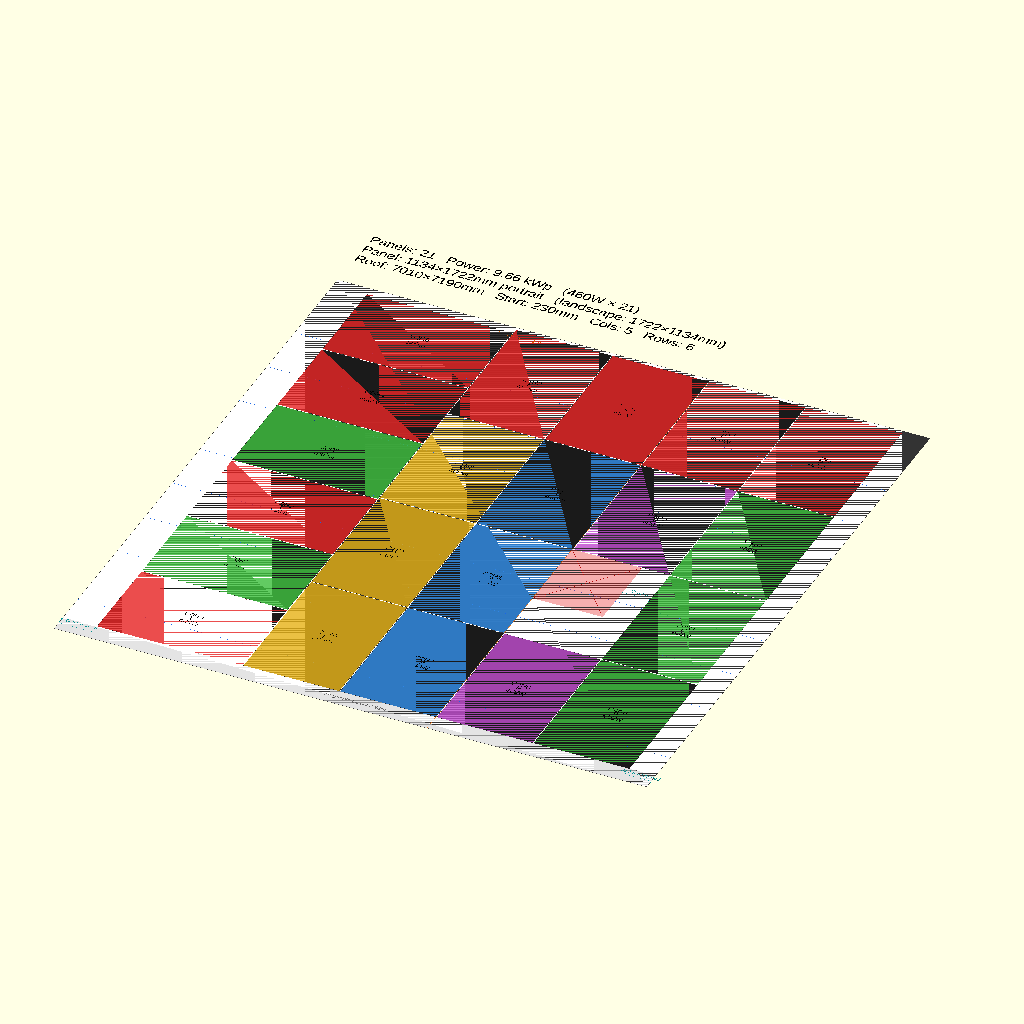
Cell 1: the model at its default parameters.
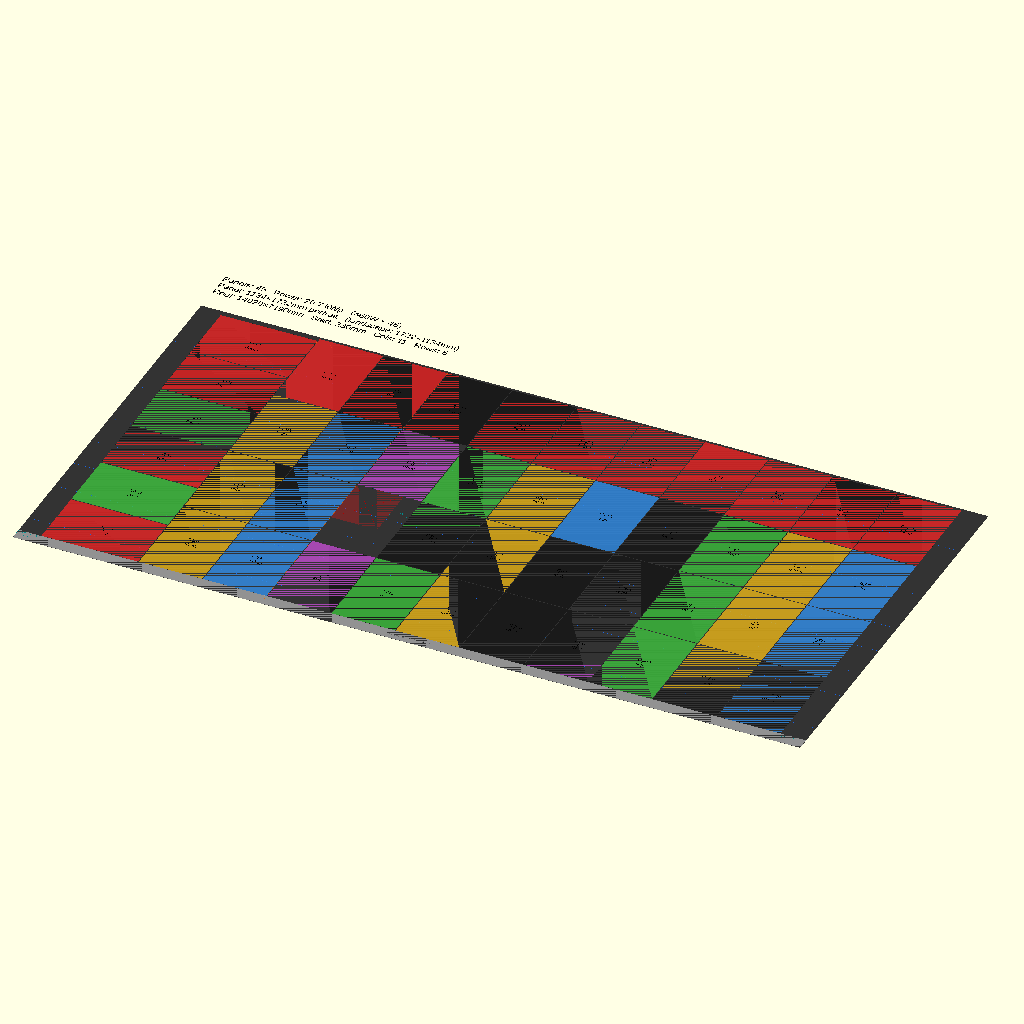
Cell 2: ROOF_W = 14020 (everything else at default).
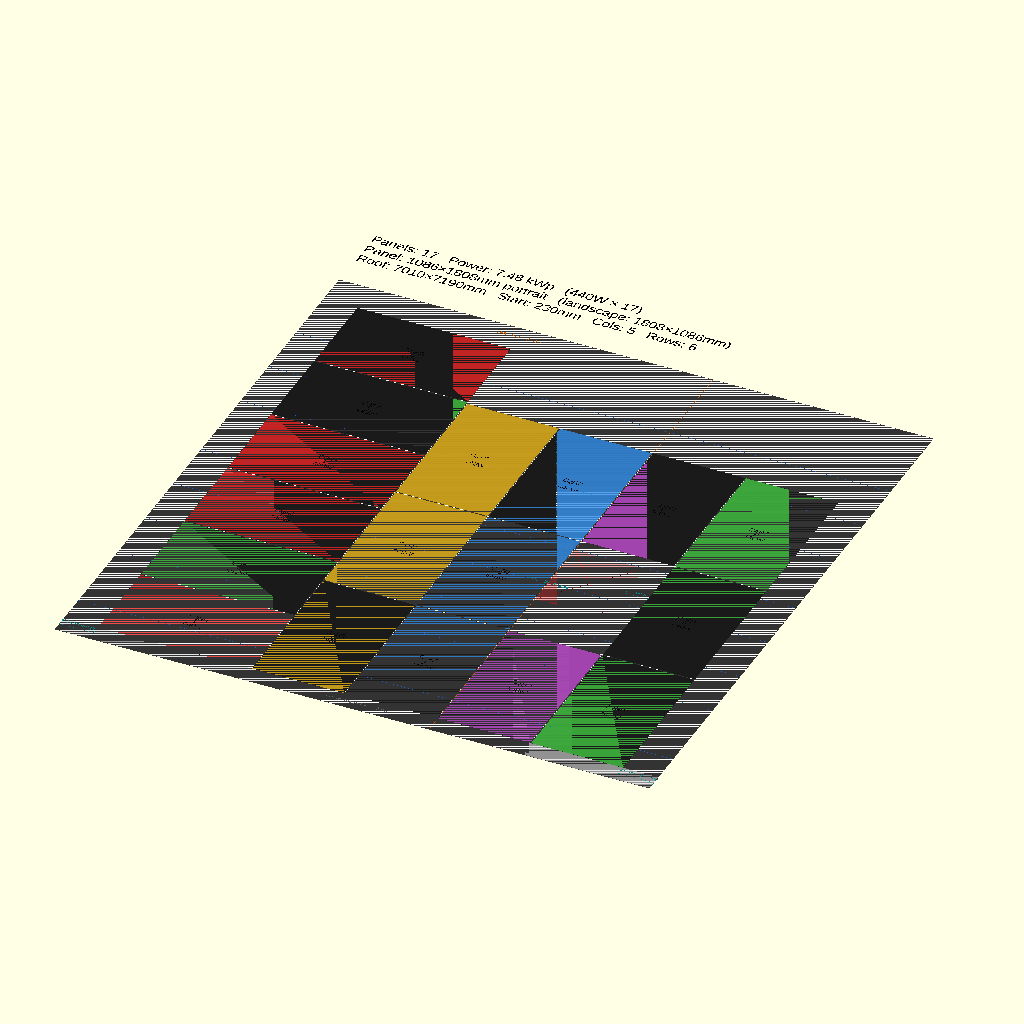
Cell 3: the same model with SEL = 2.
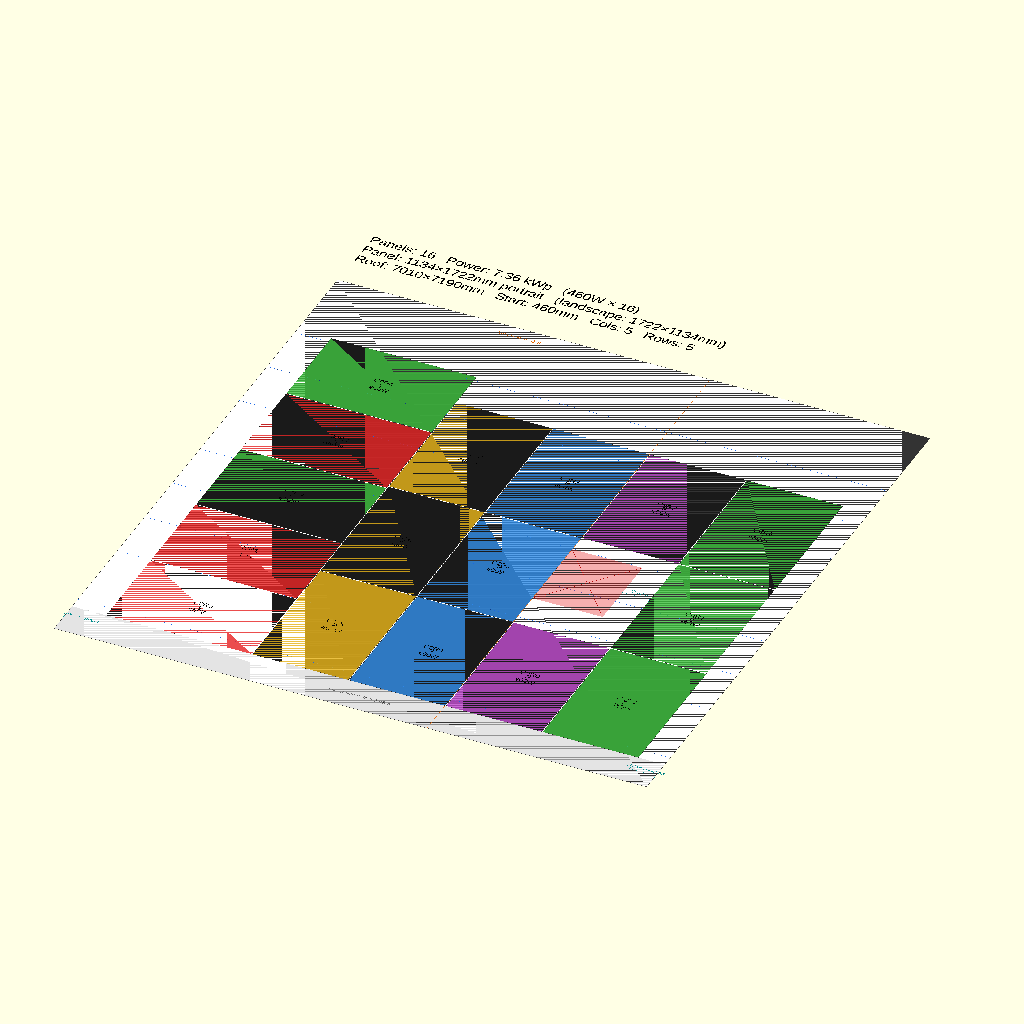
Cell 4: START_Y = 460 (everything else at default).
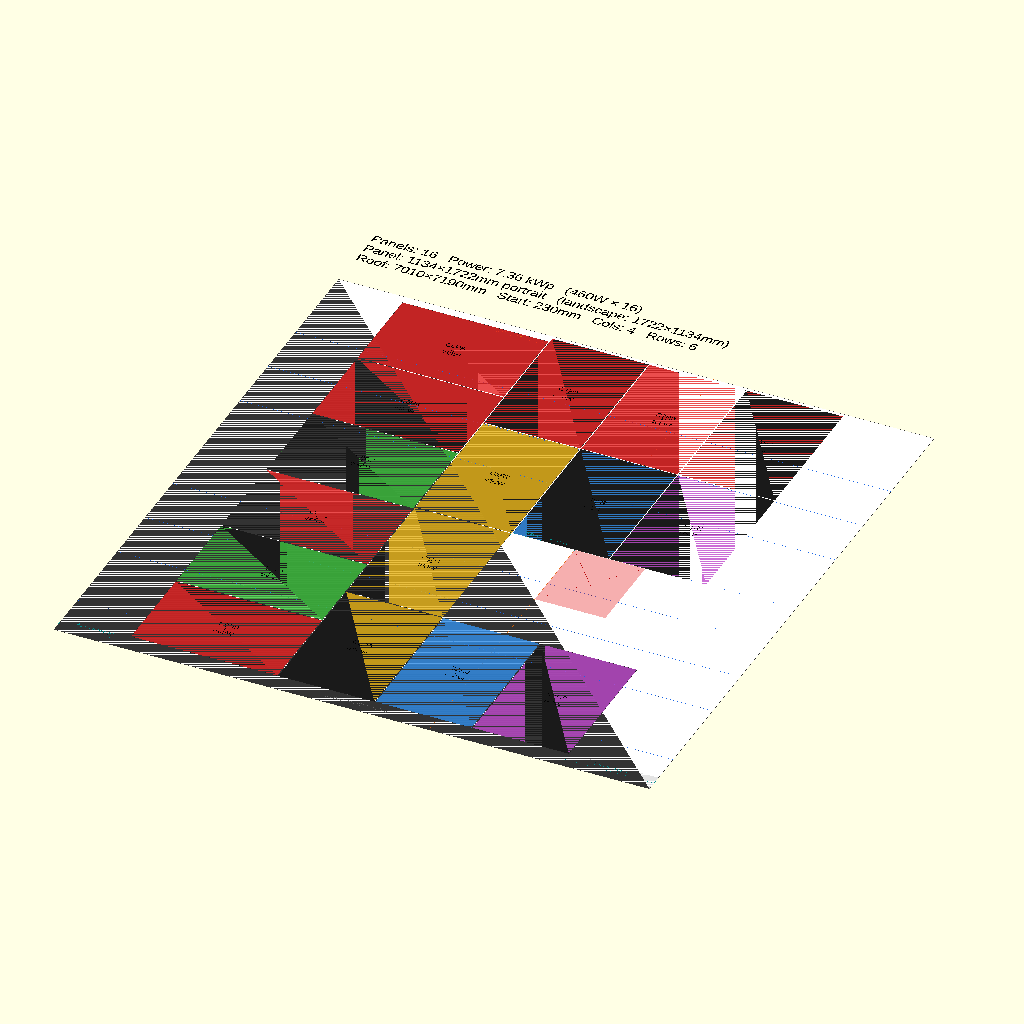
Cell 5: X_OFFSET = 800 (everything else at default).
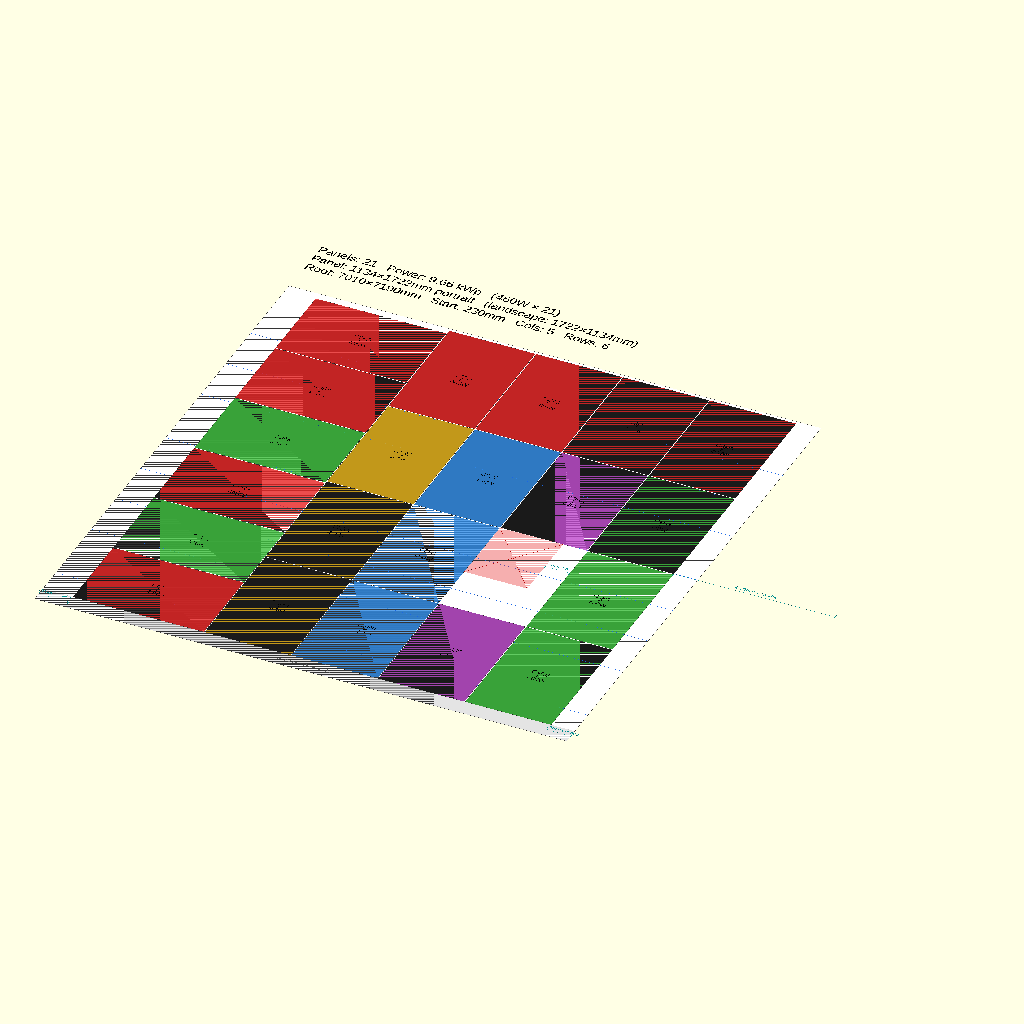
Cell 6: SAFE_ZONE_X = 8820 (everything else at default).
All cells are drawn from the same view direction (rotation 55°, 0°, 25°, orthographic, colour scheme Cornfield), but the view is re-fitted for each cell, so position and scale can differ between cells as well as the parameter.
OpenSCAD source file configs/1134x1722_L1P4_20pcs_xoff400_fullroof.scad:
// 1134×1722mm ~460W — full roof, X_OFFSET=400mm
// Col 0 landscape + cols 1-4 portrait, shifted 400mm right
// Col 2 right edge now at exactly 4410mm (flush with window)
// START_Y=230: R3 only catches 6100mm rail (top row red) but maximises panels
// 6L + 4×4P − 2 window = 20 panels × 460W = 9.20 kWp
//
// Run:
//   openscad -o 1134x1722_L1P4_20pcs_xoff400_fullroof.png --imgsize=3000,3700 \
//            --camera=0,0,0,0,0,0,1 --projection=ortho --viewall --autocenter \
//            configs/1134x1722_L1P4_20pcs_xoff400_fullroof.scad

include <../solar_layout.scad>

ROOF_W              = 7010;
SEL                 = 1;
START_Y             = 230;
X_OFFSET            = 400;
COLUMN_ORIENTATIONS = [1, 0];
OBSTACLES           = [[4410, 2680, 830, 1010]];
SAFE_ZONE_X         = 4410;
Customizer parameters (derived from the source; name, type, default, range or options):
ROOF_W: number, default 7010
SEL: number, default 1
START_Y: number, default 230
X_OFFSET: number, default 400
COLUMN_ORIENTATIONS: vector, default [1, 0]
SAFE_ZONE_X: number, default 4410
